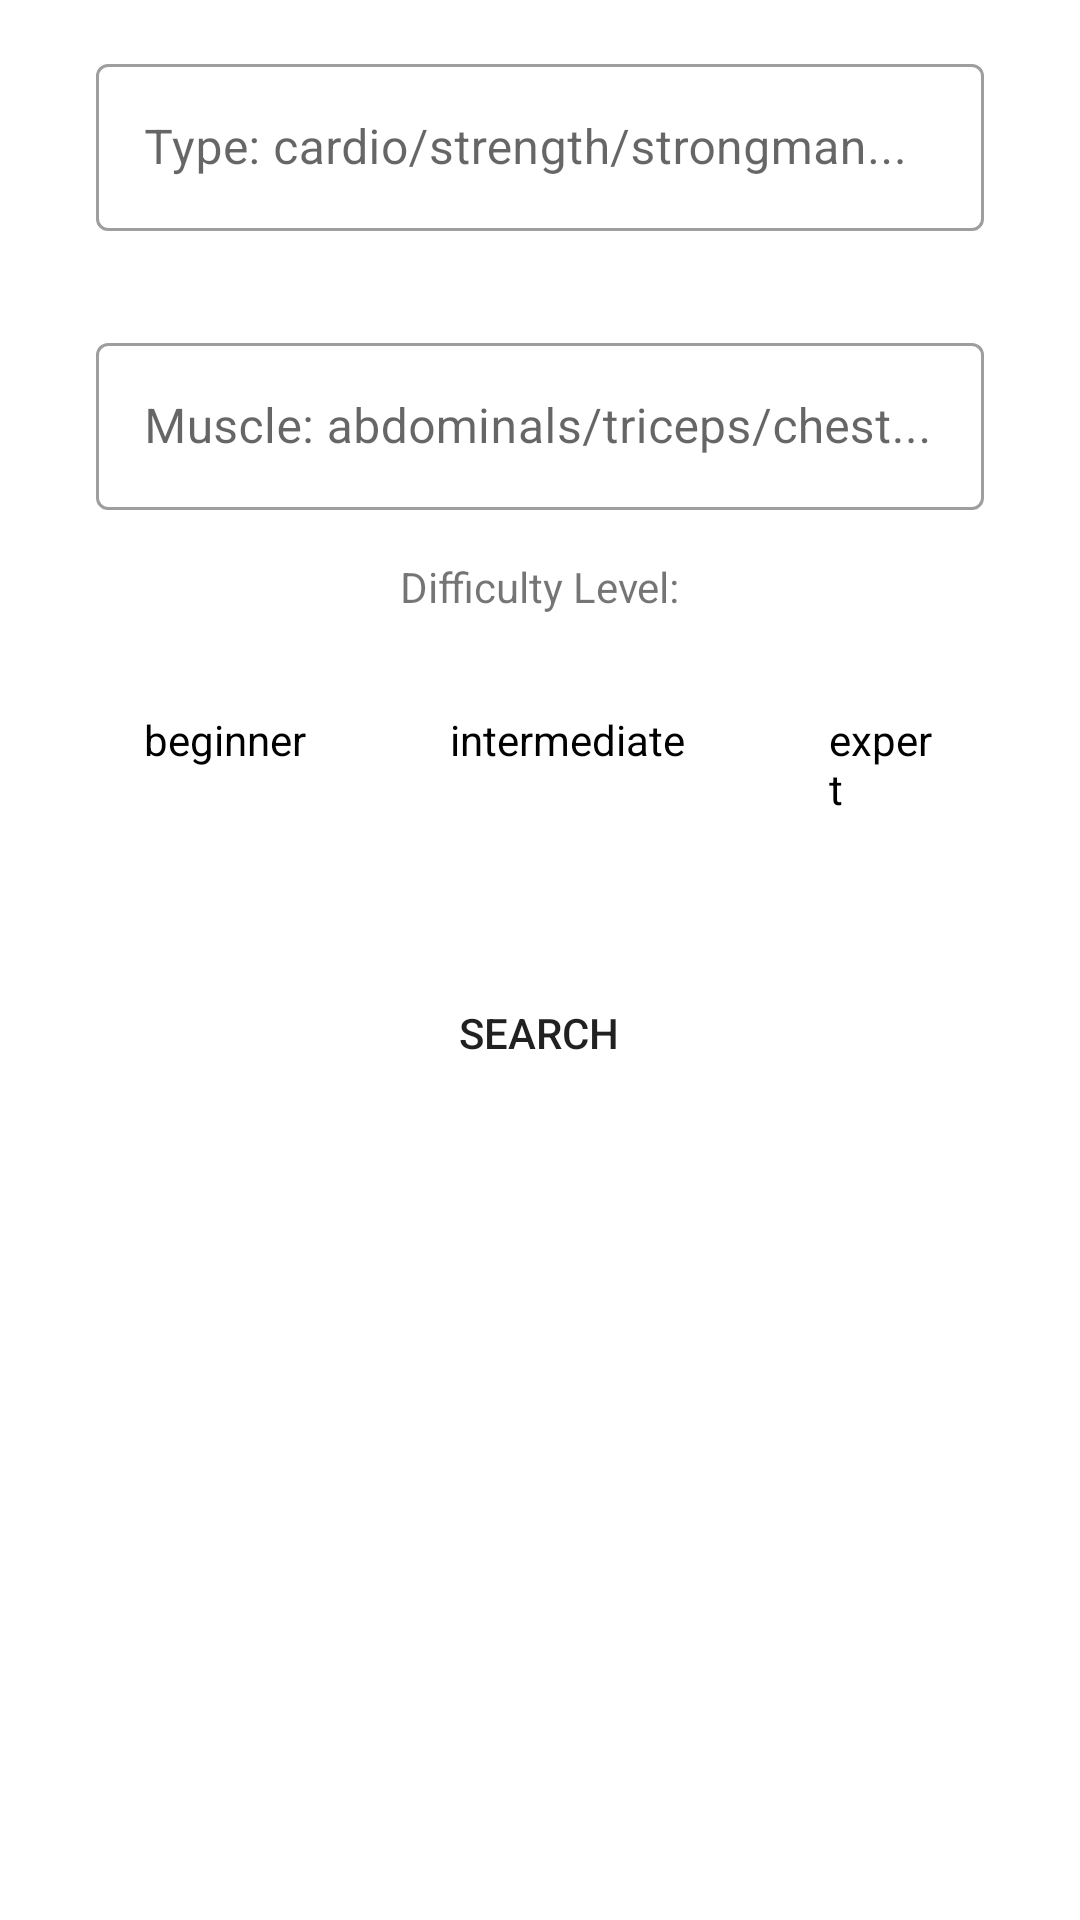

Here is an Android app screen rendered from its layout file. Give the layout XML and the strings, colors and styles it references.
<!-- AndroidManifest.xml: application theme Theme.FitnessJourney -->
<!-- res/layout/fragment_find_exercices.xml -->
<?xml version="1.0" encoding="utf-8"?>
<androidx.constraintlayout.widget.ConstraintLayout xmlns:android="http://schemas.android.com/apk/res/android"
    xmlns:tools="http://schemas.android.com/tools"
    android:layout_width="match_parent"
    android:layout_height="match_parent"
    xmlns:app="http://schemas.android.com/apk/res-auto"
    tools:context=".fragments.FindExercicesFragment">

    <LinearLayout
        android:id="@+id/linearLayout"
        android:layout_width="match_parent"
        android:layout_height="wrap_content"
        android:layout_marginLeft="@dimen/default_margin"
        android:layout_marginRight="@dimen/default_margin"

        android:gravity="center"
        android:orientation="vertical"
        app:layout_constraintBottom_toBottomOf="parent"
        app:layout_constraintEnd_toEndOf="parent"
        app:layout_constraintHorizontal_bias="0.0"
        app:layout_constraintStart_toStartOf="parent"
        app:layout_constraintTop_toTopOf="parent"
        app:layout_constraintVertical_bias="0.0">

        <com.google.android.material.textfield.TextInputLayout
            android:id="@+id/selected_type"
            style="@style/Widget.MaterialComponents.TextInputLayout.OutlinedBox"
            android:layout_width="match_parent"
            android:layout_height="wrap_content"
            android:hint="Type: cardio/strength/strongman..."
            android:padding="@dimen/default_padding"
            app:endIconMode="clear_text"
            app:helperTextTextColor="@color/helper_text_color">

            <com.google.android.material.textfield.TextInputEditText
                android:layout_width="match_parent"
                android:layout_height="wrap_content"
                android:paddingStart="10dp" />
        </com.google.android.material.textfield.TextInputLayout>

        <com.google.android.material.textfield.TextInputLayout
            android:id="@+id/selected_muscle"
            style="@style/Widget.MaterialComponents.TextInputLayout.OutlinedBox"
            android:layout_width="match_parent"
            android:layout_height="wrap_content"
            android:padding="@dimen/default_padding"
            app:helperTextTextColor="@color/helper_text_color"

            app:layout_constraintTop_toBottomOf="@+id/type">

            <com.google.android.material.textfield.TextInputEditText
                android:layout_width="match_parent"
                android:layout_height="wrap_content"
                android:hint="Muscle: abdominals/triceps/chest..."
                android:paddingStart="10dp" />
        </com.google.android.material.textfield.TextInputLayout>

        <TextView
            android:layout_width="wrap_content"
            android:layout_height="wrap_content"
            android:layout_marginBottom="@dimen/default_margin"
            android:text="Difficulty Level:" />

        <LinearLayout
            android:layout_width="match_parent"
            android:layout_height="wrap_content"
            android:gravity="center"
            android:orientation="horizontal">

            <RadioGroup
                android:id="@+id/radioGroup"
                android:layout_width="wrap_content"
                android:layout_height="wrap_content"
                android:layout_gravity="center_horizontal"
                android:layout_marginLeft="@dimen/default_margin"
                android:layout_marginRight="@dimen/default_margin"
                android:layout_marginBottom="@dimen/default_margin"
                android:orientation="horizontal">

                <RadioButton
                    android:id="@+id/radioButtonBegginer"
                    android:layout_width="wrap_content"
                    android:layout_height="wrap_content"
                    android:background="@drawable/btn_background"
                    android:button="@null"
                    android:padding="@dimen/default_padding"
                    android:text="beginner"
                    app:backgroundTint="@color/btn_diff_color_state" />

                <RadioButton
                    android:id="@+id/radioButtonIntermediate"
                    android:layout_width="wrap_content"
                    android:layout_height="wrap_content"
                    android:layout_marginLeft="@dimen/default_margin"
                    android:background="@drawable/btn_background"
                    android:button="@null"
                    android:padding="@dimen/default_padding"
                    android:text="intermediate"
                    app:backgroundTint="@color/btn_diff_color_state" />

                <RadioButton
                    android:id="@+id/radioButtonExpert"
                    android:layout_width="wrap_content"
                    android:layout_height="wrap_content"
                    android:layout_marginLeft="@dimen/default_margin"
                    android:background="@drawable/btn_background"
                    android:button="@null"
                    android:padding="@dimen/default_padding"
                    android:text="expert"
                    app:backgroundTint="@color/btn_diff_color_state" />
            </RadioGroup>
        </LinearLayout>


        <androidx.appcompat.widget.AppCompatButton
            android:id="@+id/button_filter"
            android:layout_width="181dp"
            android:layout_height="wrap_content"
            android:layout_gravity="center_horizontal"
            android:layout_marginTop="16dp"
            android:layout_marginBottom="16dp"
            android:background="@drawable/button_background_drawable_selector"
            android:text="Search" />

    </LinearLayout>

    <androidx.recyclerview.widget.RecyclerView
        android:id="@+id/rv_exercices"
        android:layout_width="0dp"
        android:layout_height="0dp"
        android:layout_marginBottom="30dp"
        android:clipToPadding="false"
        android:padding="16dp"

        app:layout_constraintBottom_toBottomOf="parent"
        app:layout_constraintEnd_toEndOf="parent"
        app:layout_constraintHorizontal_bias="0.0"
        app:layout_constraintStart_toStartOf="parent"
        app:layout_constraintTop_toBottomOf="@+id/linearLayout"
        app:layout_constraintVertical_bias="0.0" />

</androidx.constraintlayout.widget.ConstraintLayout>
<!-- resources referenced by this layout -->
<resources>
  <color name="helper_text_color">#4D504D</color>
  <dimen name="default_margin">16dp</dimen>
  <dimen name="default_padding">16dp</dimen>
  <style name="Theme.FitnessJourney" parent="Theme.MaterialComponents.DayNight.DarkActionBar">
          
          <item name="colorPrimary">#DA4A4A</item>
          <item name="colorPrimaryVariant">@color/light_primary_variant</item>
          <item name="actionBarStyle">@style/MyActionBar</item>
          <item name="bottomNavBackground">#ADABAB</item>
          <item name="colorPrimaryContainer">@color/light_fields_container</item>
          <item name="colorOnPrimary">@color/white</item>
          
          <item name="colorSecondary">@color/light_fields_container</item>
          <item name="colorSecondaryVariant">#656765</item>
          <item name="colorOnSecondary">@color/helper_text_color</item>
          
          <item name="android:statusBarColor">?attr/colorPrimaryVariant</item>
          
          <item name="actionOverflowButtonStyle">@style/Threedotcolor</item>
          <item name="colorTertiary">@color/black</item>
      </style>
  <color name="light_primary_variant">#A30426</color>
  <style name="MyActionBar" parent="Widget.AppCompat.Light.ActionBar.Solid.Inverse">
          <item name="background">?attr/colorPrimary</item>
          <item name="titleTextStyle">@style/MyActionBarTitle</item>
      </style>
  <color name="light_fields_container">#CFCFCF</color>
  <color name="white">#FFFFFF</color>
  <style name="Threedotcolor" parent="Widget.AppCompat.Light.ActionButton.Overflow">
          <item name="tint">@color/white</item>
      </style>
  <color name="black">#433E3E</color>
  <style name="MyActionBarTitle" parent="TextAppearance.AppCompat.Widget.ActionBar.Title">
          <item name="android:textColor">?attr/colorOnPrimary</item>
      </style>
</resources>
